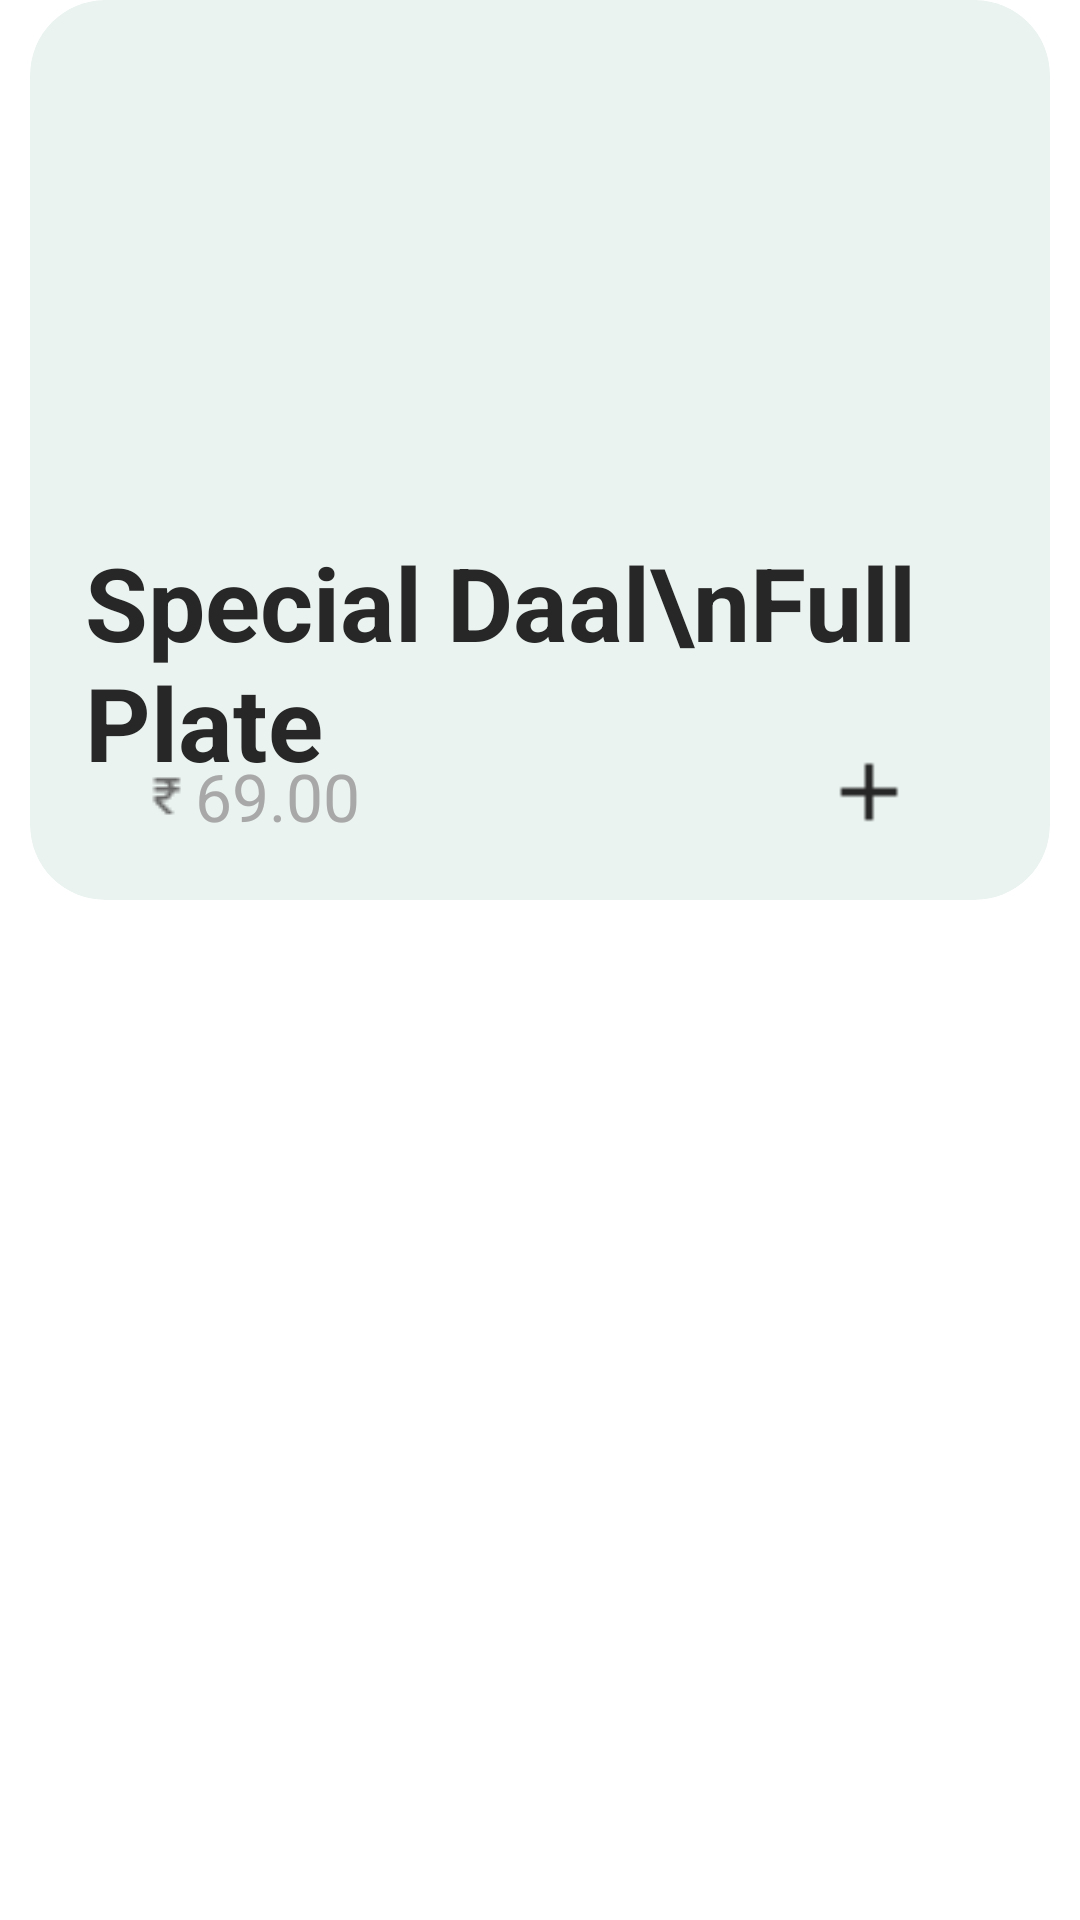

Here is an Android app screen rendered from its layout file. Give the layout XML and the strings, colors and styles it references.
<!-- AndroidManifest.xml: application theme Theme.Finalproject -->
<!-- res/layout/homeitems.xml -->
<?xml version="1.0" encoding="utf-8"?>
<androidx.constraintlayout.widget.ConstraintLayout xmlns:android="http://schemas.android.com/apk/res/android"
    xmlns:app="http://schemas.android.com/apk/res-auto"
    xmlns:tools="http://schemas.android.com/tools"
    android:layout_width="match_parent"
    android:layout_height="match_parent">

    <androidx.cardview.widget.CardView
        android:layout_width="340dp"
        android:layout_height="300dp"
        app:cardBackgroundColor="@color/button1"
        app:cardCornerRadius="25dp"
        android:padding="0dp"
        android:clipToPadding="false"
        app:layout_constraintBottom_toBottomOf="parent"
        app:layout_constraintEnd_toEndOf="parent"
        app:layout_constraintHorizontal_bias="0.492"
        app:layout_constraintStart_toStartOf="parent"
        app:layout_constraintTop_toTopOf="parent"
        app:layout_constraintVertical_bias="0.0" >

        <androidx.constraintlayout.widget.ConstraintLayout
            android:layout_width="match_parent"
            android:layout_height="match_parent">

            <com.google.android.material.imageview.ShapeableImageView
                android:id="@+id/foodimg"
                android:layout_width="280dp"
                android:layout_height="150dp"
                android:layout_centerInParent="true"
                android:layout_marginTop="16dp"
                android:adjustViewBounds="true"
                android:scaleType="centerCrop"
                android:src="@drawable/x"
                app:shapeAppearanceOverlay="@style/roundimageview"
                app:layout_constraintEnd_toEndOf="parent"
                app:layout_constraintStart_toStartOf="parent"
                app:layout_constraintTop_toTopOf="parent" />

            <TextView
                android:id="@+id/foodprice"
                android:layout_width="wrap_content"
                android:layout_height="wrap_content"
                android:layout_marginStart="32dp"
                android:layout_marginBottom="20dp"
                android:drawableLeft="@drawable/rupee"
                android:padding="5dp"
                android:text="69.00"
                android:textColor="@color/stroke"
                android:textSize="22dp"
                app:layout_constraintBottom_toBottomOf="parent"
                app:layout_constraintStart_toStartOf="parent"
                app:layout_constraintTop_toBottomOf="@+id/foodname"
                app:layout_constraintVertical_bias="0.789" />

            <TextView
                android:id="@+id/foodname"
                android:layout_width="wrap_content"
                android:layout_height="wrap_content"
                android:layout_marginStart="20dp"
                android:layout_marginTop="12dp"
                android:text="Special Daal\nFull Plate"
                android:textColor="@color/font"
                android:textSize="34dp"
                android:textStyle="bold"
                app:layout_constraintEnd_toEndOf="parent"
                app:layout_constraintHorizontal_bias="0.091"
                app:layout_constraintStart_toStartOf="parent"
                app:layout_constraintTop_toBottomOf="@+id/foodimg" />

            <Button
                android:id="@+id/foodadd"
                android:layout_width="32dp"
                android:layout_height="32dp"
                android:layout_marginBottom="20dp"
                android:background="@drawable/plus"
                app:layout_constraintBottom_toBottomOf="parent"
                app:layout_constraintEnd_toEndOf="parent"
                app:layout_constraintHorizontal_bias="0.77"
                app:layout_constraintStart_toEndOf="@+id/foodprice" />


        </androidx.constraintlayout.widget.ConstraintLayout>

    </androidx.cardview.widget.CardView>

</androidx.constraintlayout.widget.ConstraintLayout>
<!-- resources referenced by this layout -->
<resources>
  <color name="button1">#EAF3F0</color>
  <color name="font">#272727</color>
  <color name="stroke">#A8A8A8</color>
  <!-- drawable plus: png bitmap (drawable, 174 bytes) -->
  <!-- drawable rupee: png bitmap (drawable, 310 bytes) -->
  <style name="roundimageview" parent="">
          <item name="cornerFamily">rounded</item>
          <item name="cornerSize">18dp</item>
          <item name="color">@color/white</item>
      </style>
  <color name="white">#FFFFFFFF</color>
</resources>
